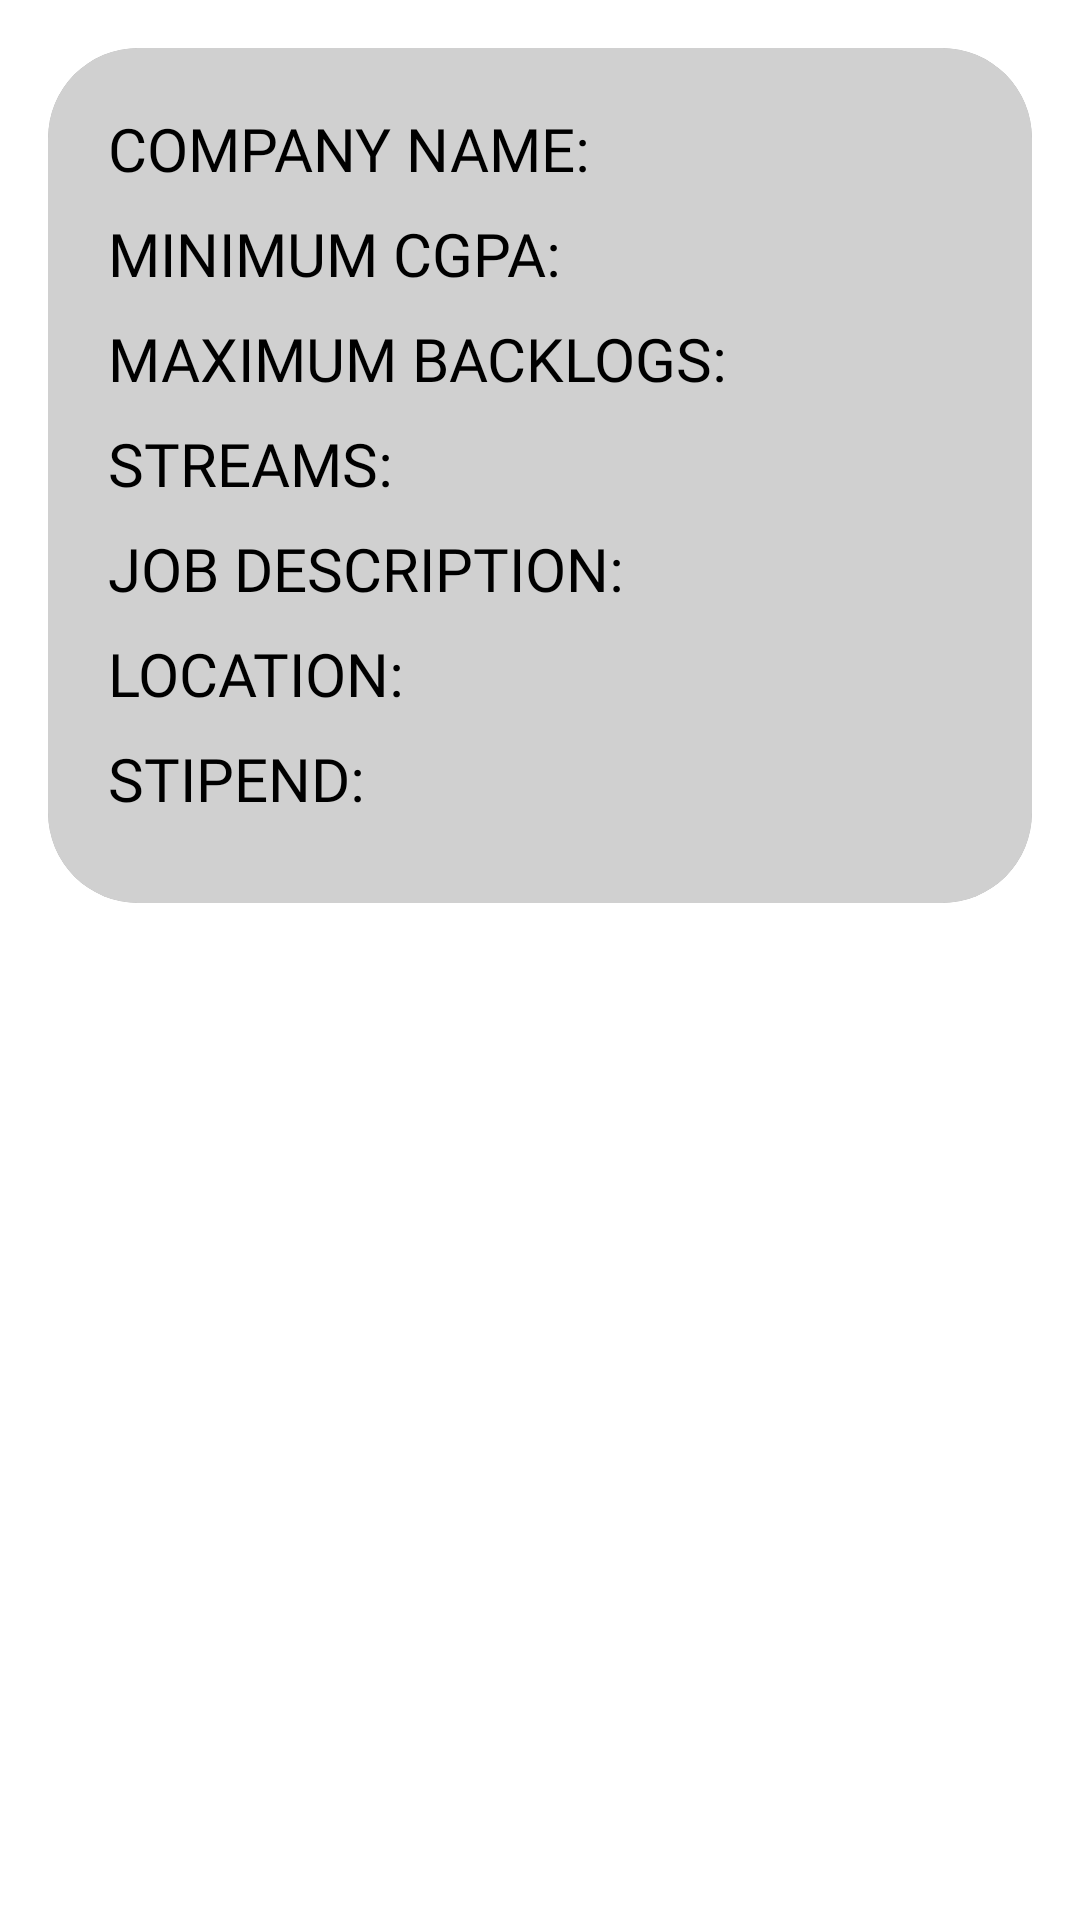

Layout XML and referenced resources for this Android screen:
<!-- AndroidManifest.xml: application theme AppTheme.NoActionBar -->
<!-- res/layout/layout_list_companies.xml -->
<?xml version="1.0" encoding="utf-8"?>
<LinearLayout xmlns:android="http://schemas.android.com/apk/res/android"
    android:layout_width="match_parent"
    android:layout_height="match_parent"
    xmlns:app="http://schemas.android.com/apk/res-auto"
    android:orientation="vertical">

    <androidx.cardview.widget.CardView
        android:layout_width="match_parent"
        android:layout_height="wrap_content"
        android:layout_margin="16dp"
        app:cardCornerRadius="30dp"
        app:cardElevation="0dp"
        app:cardPreventCornerOverlap="false">

        <RelativeLayout
            android:id="@+id/container_company"
            android:layout_width="wrap_content"
            android:layout_height="wrap_content"
            android:background="@color/translucent_white"
            android:padding="20dp">

            <TextView
                android:id="@+id/company_name_label_list_companies"
                android:layout_width="wrap_content"
                android:layout_height="wrap_content"
                android:layout_marginBottom="8dp"
                android:fontFamily="@font/playfair_display"
                android:text="@string/company_name"
                android:textColor="@color/black"
                android:textSize="20dp" />

            <TextView
                android:id="@+id/company_title"
                android:layout_width="match_parent"
                android:layout_height="wrap_content"
                android:layout_marginStart="4dp"
                android:layout_alignBaseline="@id/company_name_label_list_companies"
                android:layout_toEndOf="@id/company_name_label_list_companies"
                android:fontFamily="@font/playfair_display"
                android:textColor="@color/black"
                android:textSize="20dp" />

            <TextView
                android:id="@+id/min_cgpa_label_list_companies"
                android:layout_width="wrap_content"
                android:layout_height="wrap_content"
                android:layout_below="@id/company_name_label_list_companies"
                android:layout_marginBottom="8dp"
                android:fontFamily="@font/playfair_display"
                android:text="@string/min_cgpa"
                android:textColor="@color/black"
                android:textSize="20dp" />

            <TextView
                android:id="@+id/min_cgpa"
                android:layout_width="match_parent"
                android:layout_height="wrap_content"
                android:layout_alignBaseline="@id/min_cgpa_label_list_companies"
                android:layout_below="@id/company_title"
                android:layout_toEndOf="@id/min_cgpa_label_list_companies"
                android:layout_marginStart="4dp"
                android:fontFamily="@font/playfair_display"
                android:textColor="@color/black"
                android:textSize="20dp" />

            <TextView
                android:id="@+id/max_backlog_label_list_companies"
                android:layout_width="wrap_content"
                android:layout_height="wrap_content"
                android:layout_below="@id/min_cgpa_label_list_companies"
                android:layout_marginBottom="8dp"
                android:fontFamily="@font/playfair_display"
                android:text="@string/max_backlogs"
                android:textColor="@color/black"
                android:textSize="20dp" />

            <TextView
                android:id="@+id/max_backlog"
                android:layout_width="match_parent"
                android:layout_height="wrap_content"
                android:layout_below="@id/min_cgpa"
                android:layout_toEndOf="@id/max_backlog_label_list_companies"
                android:layout_alignBaseline="@id/max_backlog_label_list_companies"
                android:layout_marginStart="4dp"
                android:fontFamily="@font/playfair_display"
                android:textColor="@color/black"
                android:textSize="20dp" />

            <TextView
                android:id="@+id/stream_label_list_companies"
                android:layout_width="wrap_content"
                android:layout_height="wrap_content"
                android:layout_below="@id/max_backlog_label_list_companies"
                android:layout_marginBottom="8dp"
                android:fontFamily="@font/playfair_display"
                android:text="@string/streams"
                android:textColor="@color/black"
                android:textSize="20dp" />

            <TextView
                android:id="@+id/stream"
                android:layout_width="match_parent"
                android:layout_height="wrap_content"
                android:layout_below="@id/max_backlog"
                android:layout_toEndOf="@id/stream_label_list_companies"
                android:layout_alignBaseline="@id/stream_label_list_companies"
                android:layout_marginStart="4dp"
                android:fontFamily="@font/playfair_display"
                android:textColor="@color/black"
                android:textSize="20dp" />

            <TextView
                android:id="@+id/job_description_label_list_companies"
                android:layout_width="wrap_content"
                android:layout_height="wrap_content"
                android:layout_below="@id/stream_label_list_companies"
                android:layout_marginBottom="8dp"
                android:fontFamily="@font/playfair_display"
                android:text="@string/job_description"
                android:textColor="@color/black"
                android:textSize="20dp" />

            <TextView
                android:id="@+id/job_description"
                android:layout_width="match_parent"
                android:layout_height="wrap_content"
                android:layout_below="@id/stream"
                android:layout_toEndOf="@id/job_description_label_list_companies"
                android:layout_alignBaseline="@id/job_description_label_list_companies"
                android:layout_marginStart="4dp"
                android:fontFamily="@font/playfair_display"
                android:textColor="@color/black"
                android:textSize="20dp" />

            <TextView
                android:id="@+id/location_label_list_companies"
                android:layout_width="wrap_content"
                android:layout_height="wrap_content"
                android:layout_below="@id/job_description_label_list_companies"
                android:layout_marginBottom="8dp"
                android:fontFamily="@font/playfair_display"
                android:text="@string/location"
                android:textColor="@color/black"
                android:textSize="20dp" />

            <TextView
                android:id="@+id/location"
                android:layout_width="match_parent"
                android:layout_height="wrap_content"
                android:layout_below="@id/job_description"
                android:layout_toEndOf="@id/location_label_list_companies"
                android:layout_alignBaseline="@id/location_label_list_companies"
                android:layout_marginStart="4dp"
                android:fontFamily="@font/playfair_display"
                android:textColor="@color/black"
                android:textSize="20dp" />

            <TextView
                android:id="@+id/stipend_label_list_companies"
                android:layout_width="wrap_content"
                android:layout_height="wrap_content"
                android:layout_below="@id/location_label_list_companies"
                android:layout_marginBottom="8dp"
                android:fontFamily="@font/playfair_display"
                android:text="@string/stipend"
                android:textColor="@color/black"
                android:textSize="20dp" />

            <TextView
                android:id="@+id/stipend"
                android:layout_width="match_parent"
                android:layout_height="wrap_content"
                android:layout_below="@id/location"
                android:layout_toEndOf="@id/stipend_label_list_companies"
                android:layout_alignBaseline="@id/stipend_label_list_companies"
                android:layout_marginStart="4dp"
                android:fontFamily="@font/playfair_display"
                android:textColor="@color/black"
                android:textSize="20dp" />

        </RelativeLayout>

    </androidx.cardview.widget.CardView>
</LinearLayout>
<!-- resources referenced by this layout -->
<resources>
  <color name="black">#FF000000</color>
  <color name="translucent_white">#BFFFFFFF</color>
  <string name="company_name">COMPANY NAME:</string>
  <string name="job_description">JOB DESCRIPTION:</string>
  <string name="location">LOCATION:</string>
  <string name="max_backlogs">MAXIMUM BACKLOGS:</string>
  <string name="min_cgpa">MINIMUM CGPA:</string>
  <string name="stipend">STIPEND:</string>
  <string name="streams">STREAMS:</string>
</resources>
